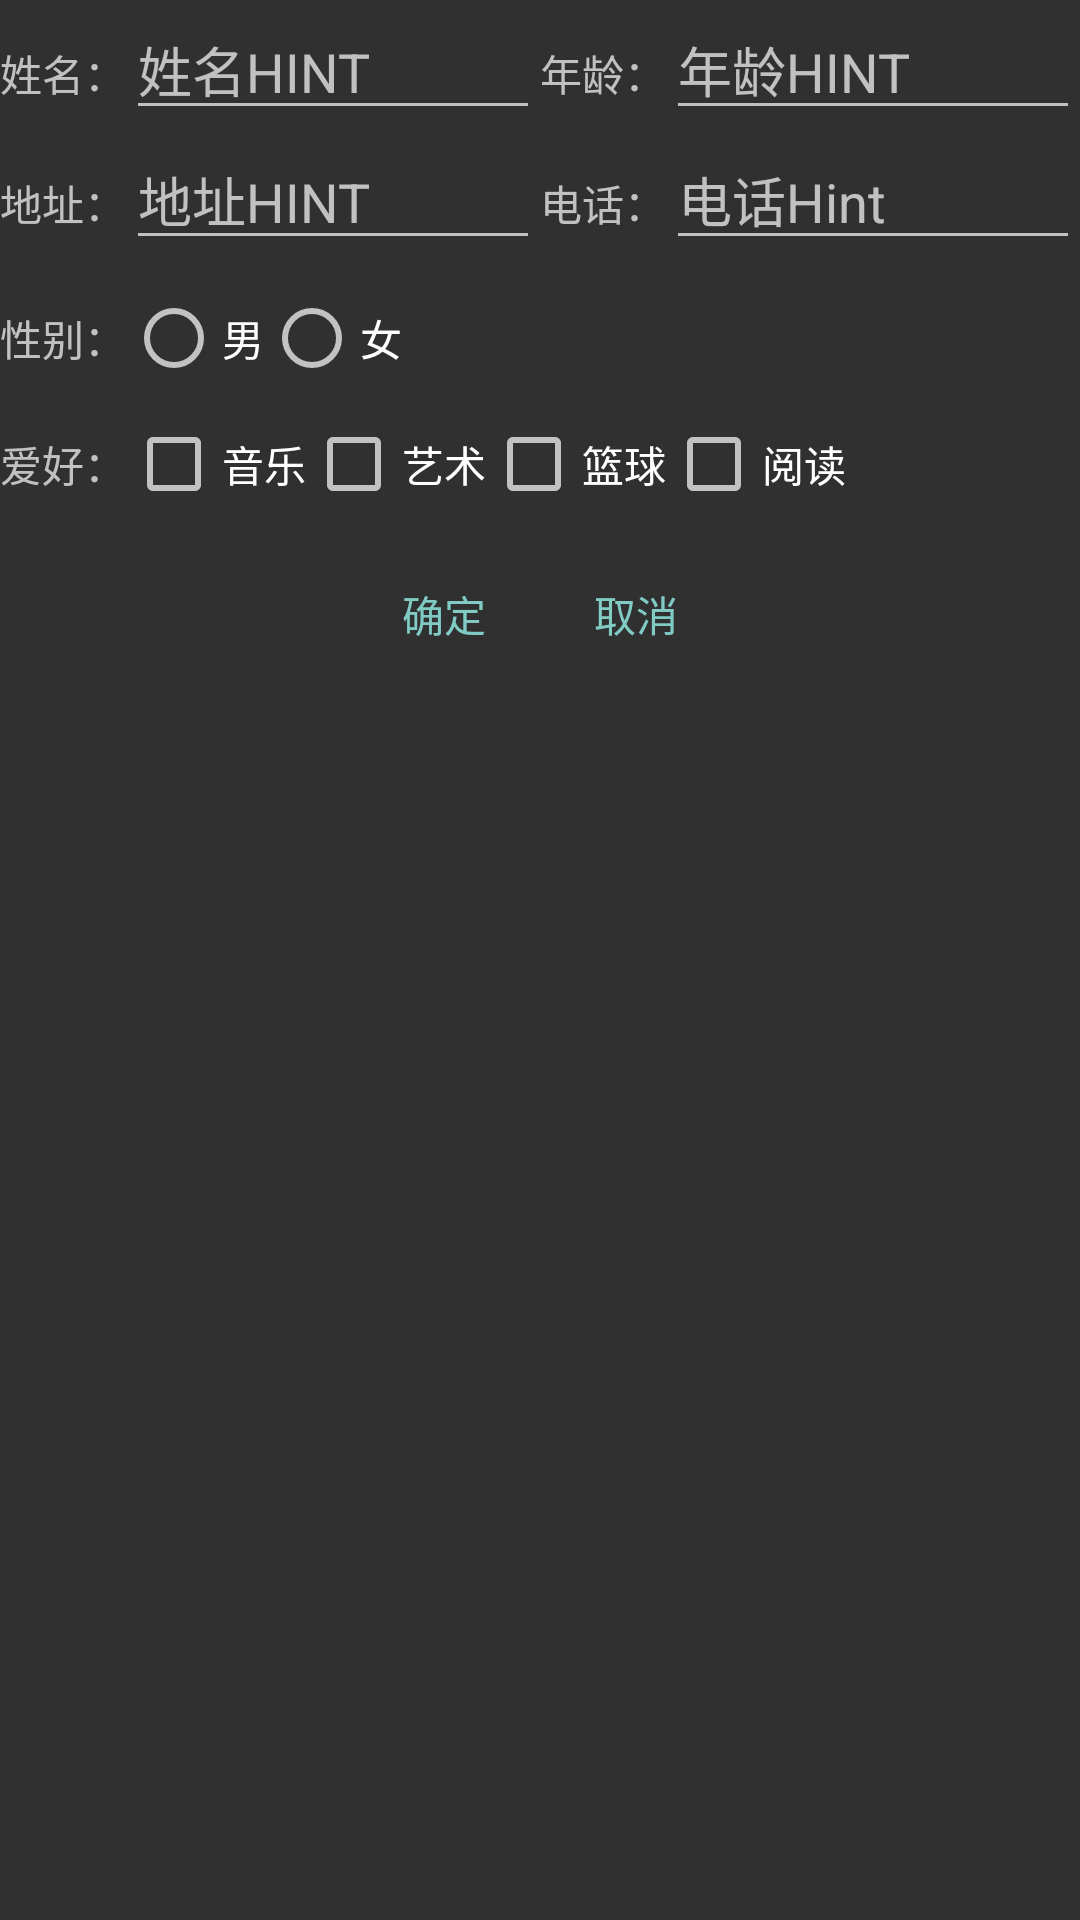

Here is an Android app screen rendered from its layout file. Give the layout XML and the strings, colors and styles it references.
<!-- AndroidManifest.xml: application theme AppTheme -->
<!-- res/layout/loginform.xml -->
<?xml version="1.0" encoding="utf-8"?>
<LinearLayout xmlns:android="http://schemas.android.com/apk/res/android"
    xmlns:tools="http://schemas.android.com/tools"
    android:layout_width="match_parent"
    android:layout_height="match_parent"
    android:orientation="vertical"
    >
    <LinearLayout
        android:layout_width="match_parent"
        android:layout_height="wrap_content"
        android:orientation="horizontal"
        >
        <TextView
            android:layout_width="wrap_content"
            android:layout_height="wrap_content"
		android:text="@string/loginformName"
            />
        <EditText
            android:layout_width="0dp"
            android:layout_height="wrap_content"
            android:layout_weight="1"
            android:maxLines="1"
            android:inputType="text"
            android:id="@+id/et_name"
            android:autofillHints="hint"
		android:hint="@string/loginformNameHint"
            />
        <TextView
            android:layout_width="wrap_content"
            android:layout_height="wrap_content"
		android:text="@string/loginformAge"
            />
        <EditText
            android:layout_width="0dp"
            android:layout_height="wrap_content"
            android:layout_weight="1"
            android:maxLines="1"
            android:inputType="number"
            android:id="@+id/et_age"
            android:autofillHints="hint"
		android:hint="@string/loginformAgeHint"
            />
    </LinearLayout>
    <LinearLayout
        android:layout_width="match_parent"
        android:layout_height="wrap_content"
        android:orientation="horizontal"
        >
        <TextView
            android:layout_width="wrap_content"
            android:layout_height="wrap_content"
		android:text="@string/loginformAddress"
            />
        <EditText
            android:layout_width="0dp"
            android:layout_height="wrap_content"
            android:layout_weight="1"
            android:maxLines="1"
            android:inputType="text"
            android:id="@+id/et_address"
            android:autofillHints="hint"
		android:hint="@string/loginformAddressHint"
            />
        <TextView
            android:layout_width="wrap_content"
            android:layout_height="wrap_content"
		android:text="@string/loginformTel"
            />
        <EditText
            android:layout_width="0dp"
		android:hint="@string/loginformTelHint"
            android:layout_height="wrap_content"
            android:layout_weight="1"
            android:maxLines="1"
            android:inputType="phone"
            android:id="@+id/et_phone"
		android:autofillHints="@string/loginformTelHint"
            />
    </LinearLayout>
    <LinearLayout
        android:layout_width="match_parent"
        android:layout_height="wrap_content"
        android:orientation="horizontal"
        android:layout_marginTop="10dp"
        android:gravity="center_vertical"
        >
        <TextView
            android:layout_width="wrap_content"
            android:layout_height="wrap_content"
		android:text="@string/loginformGender"
            />
        <RadioGroup
            android:layout_width="wrap_content"
            android:layout_height="wrap_content"
            android:orientation="horizontal"
            android:id="@+id/rg_gender"
            >
            <RadioButton
                android:layout_width="wrap_content"
                android:layout_height="wrap_content"
		    android:text="@string/loginformGenderMale"
                android:id="@+id/rg_gender_male"
                />
            <RadioButton
                android:layout_width="wrap_content"
                android:layout_height="wrap_content"
		    android:text="@string/loginformGenderFeMale"
                android:id="@+id/rg_gender_female"
                />
        </RadioGroup>
    </LinearLayout>
    <LinearLayout
        android:layout_width="match_parent"
        android:layout_height="wrap_content"
        android:orientation="horizontal"
        android:layout_marginTop="10dp"
        android:gravity="center_vertical"
        >
        <TextView
            android:layout_width="wrap_content"
            android:layout_height="wrap_content"
		android:text="@string/loginformHobby"
            />
        <CheckBox
            android:layout_width="wrap_content"
            android:layout_height="wrap_content"
		android:text="@string/loginformHobbyMusic"
            android:id="@+id/cb_music"
            />
        <CheckBox
            android:layout_width="wrap_content"
            android:layout_height="wrap_content"
		android:text="@string/loginformHobbyArt"
            android:id="@+id/cb_art"
            />
        <CheckBox
            android:layout_width="wrap_content"
            android:layout_height="wrap_content"
		android:text="@string/loginformHobbyBasket"
            android:id="@+id/cb_basketball"
            />
        <CheckBox
            android:layout_width="wrap_content"
            android:layout_height="wrap_content"
		android:text="@string/loginformHobbyReading"
            android:id="@+id/cb_reading"
            />
    </LinearLayout>
    <LinearLayout
        android:layout_width="match_parent"
        android:layout_height="wrap_content"
        android:orientation="horizontal"
        android:layout_marginTop="10dp"
        android:gravity="center_horizontal"
        style="?android:attr/buttonBarStyle"
        >
        <Button
            android:layout_width="wrap_content"
            android:layout_height="wrap_content"
		android:text="@string/btnok"
            android:id="@+id/btnok"
            style="?android:attr/buttonBarButtonStyle"
            />
        <Button
            android:layout_width="wrap_content"
            android:layout_height="wrap_content"
		android:text="@string/btncancel"
            style="?android:attr/buttonBarButtonStyle"
            />
    </LinearLayout>
    <TextView
        android:layout_width="match_parent"
        android:layout_height="wrap_content"
        android:id="@+id/tv_show"
    />
</LinearLayout>
<!-- resources referenced by this layout -->
<resources>
  <string name="btncancel">
  	    取消
      </string>
  <string name="btnok">
  	    确定
      </string>
  <string name="loginformAddress">
  	    地址：
      </string>
  <string name="loginformAddressHint">
  	    地址HINT
      </string>
  <string name="loginformAge">
  	    年龄：
      </string>
  <string name="loginformAgeHint">
  	    年龄HINT
      </string>
  <string name="loginformGender">
  	    性别：
      </string>
  <string name="loginformGenderFeMale">
  	    女 
      </string>
  <string name="loginformGenderMale">
  	    男 
      </string>
  <string name="loginformHobby">
  	    爱好：
      </string>
  <string name="loginformHobbyArt">
  	    艺术
      </string>
  <string name="loginformHobbyBasket">
  	    篮球
      </string>
  <string name="loginformHobbyMusic">
  	    音乐
      </string>
  <string name="loginformHobbyReading">
  	    阅读
      </string>
  <string name="loginformName">
  	    姓名：
      </string>
  <string name="loginformNameHint">
  	    姓名HINT
      </string>
  <string name="loginformTel">
  	    电话：
      </string>
  <string name="loginformTelHint">
  	    电话Hint
      </string>
  <style name="AppTheme" parent="@style/Theme.AppCompat">
      </style>
</resources>
